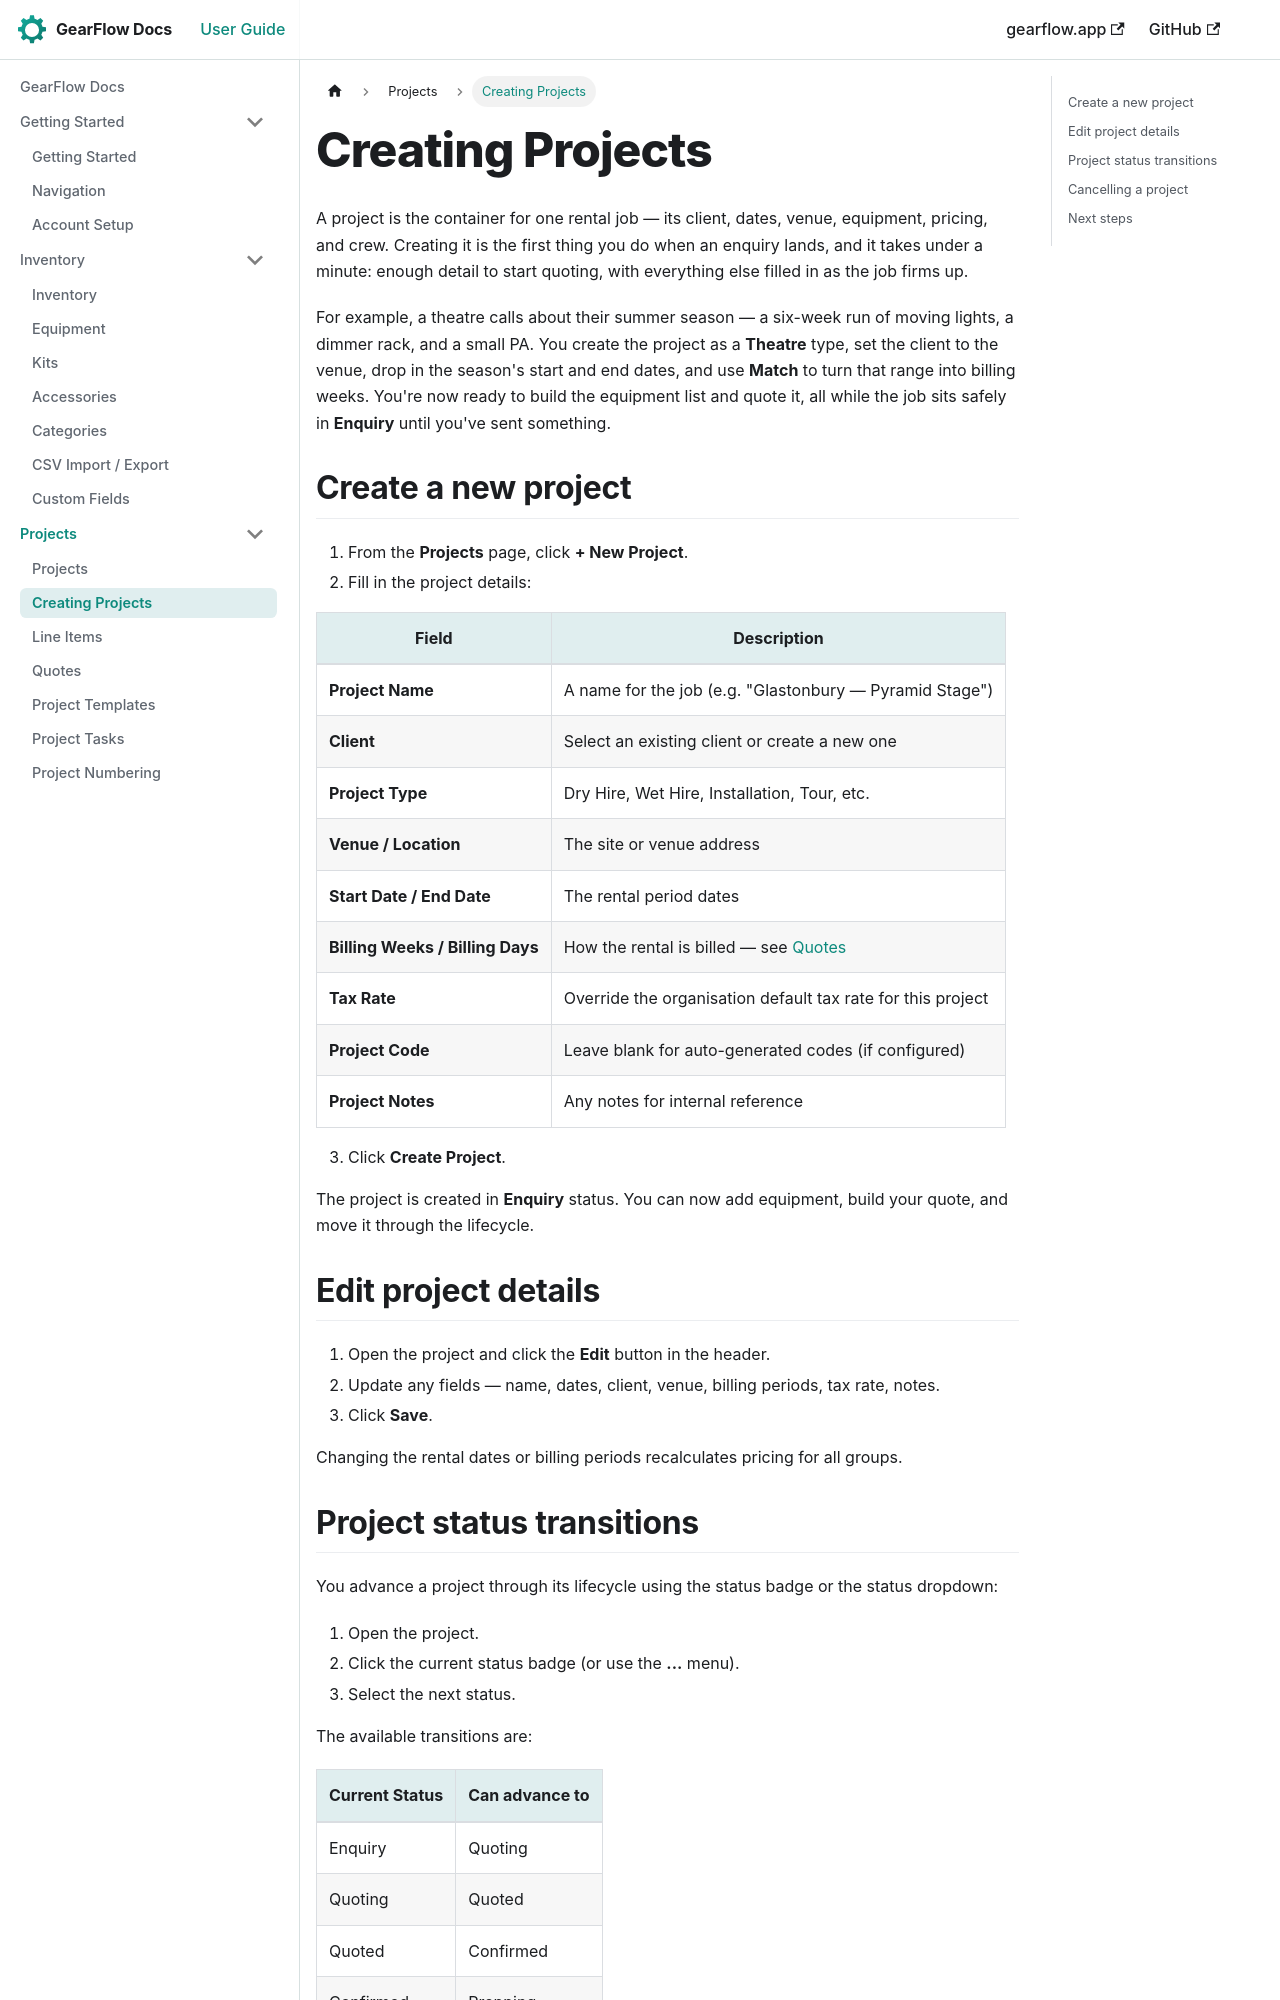

repository: TwoToned/gearflow-docs · page: docs/projects/creating-projects.html · generator: docusaurus

---
sidebar_position: 1
---

# Creating Projects

A project is the container for one rental job — its client, dates, venue, equipment, pricing, and crew. Creating it is the first thing you do when an enquiry lands, and it takes under a minute: enough detail to start quoting, with everything else filled in as the job firms up.

For example, a theatre calls about their summer season — a six-week run of moving lights, a dimmer rack, and a small PA. You create the project as a **Theatre** type, set the client to the venue, drop in the season's start and end dates, and use **Match** to turn that range into billing weeks. You're now ready to build the equipment list and quote it, all while the job sits safely in **Enquiry** until you've sent something.

## Create a new project

1. From the **Projects** page, click **+ New Project**.
2. Fill in the project details:

| Field | Description |
|---|---|
| **Project Name** | A name for the job (e.g. "Glastonbury — Pyramid Stage") |
| **Client** | Select an existing client or create a new one |
| **Project Type** | Dry Hire, Wet Hire, Installation, Tour, etc. |
| **Venue / Location** | The site or venue address |
| **Start Date / End Date** | The rental period dates |
| **Billing Weeks / Billing Days** | How the rental is billed — see [Quotes](./quotes.md) |
| **Tax Rate** | Override the organisation default tax rate for this project |
| **Project Code** | Leave blank for auto-generated codes (if configured) |
| **Project Notes** | Any notes for internal reference |

3. Click **Create Project**.

The project is created in **Enquiry** status. You can now add equipment, build your quote, and move it through the lifecycle.
